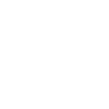
t = 0.00 s
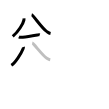
t = 4.25 s
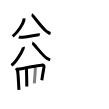
t = 8.50 s
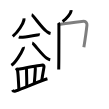
t = 12.50 s
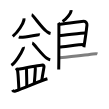
t = 15.50 s
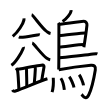
t = 21.00 s

The animated SVG that drew these frames (rendered in a browser with its animation timeline set to each time). Animation: 21 SMIL elements (animate=21); one cycle of 21.00 s.

<svg width="109px" height="109px" viewBox="0 0 px 109px" xmlns="http://www.w3.org/2000/svg" xmlns:xlink="http://www.w3.org/1999/xlink" xml:space="preserve" version="1.1"  baseProfile="full">
<path d="M23.96,18.41c0.03,0.42,0.06,1.09-0.06,1.7c-0.73,3.59-5.4,11.47-11.15,16.29" style="fill:none;stroke:black;stroke-width:3;opacity:0">
  <animate attributeType="CSS" attributeName="opacity" from="0" to="1" begin="0s" dur="1s" repeatCount="0" fill="freeze" />
</path>
<path d="M31.65,14.82c1.49,0.35,10.55,13.6,14.94,16.56c1.7,1.15,2.31,1.76,3.96,2.13" style="fill:none;stroke:black;stroke-width:3;opacity:0">
  <animate attributeType="CSS" attributeName="opacity" from="0" to="1" begin="1s" dur="1s" repeatCount="0" fill="freeze" />
</path>
<path d="M18.88,36.94c0.65,0.35,1.84,0.39,2.5,0.35c3.05-0.17,12.99-1.93,16.09-2.35c1.08-0.14,1.74-0.27,2.29-0.09" style="fill:none;stroke:black;stroke-width:3;opacity:0">
  <animate attributeType="CSS" attributeName="opacity" from="0" to="1" begin="2s" dur="1s" repeatCount="0" fill="freeze" />
</path>
<path d="M23.38,46.92c0.2,0.55-0.03,1.17-0.29,1.84c-1.67,4.43-7.93,14.19-11.74,16.46" style="fill:none;stroke:black;stroke-width:3;opacity:0">
  <animate attributeType="CSS" attributeName="opacity" from="0" to="1" begin="3s" dur="1s" repeatCount="0" fill="freeze" />
</path>
<path d="M32.23,43.08c1.42,0.31,10.05,12.18,14.24,14.84c1.62,1.03,2.2,1.58,3.77,1.91" style="fill:none;stroke:black;stroke-width:3;opacity:0">
  <animate attributeType="CSS" attributeName="opacity" from="0" to="1" begin="4s" dur="1s" repeatCount="0" fill="freeze" />
</path>
<path d="M16.05,68.06c0.45,0.59,1.42,2.06,1.52,2.56c0.75,3.98,0.87,12.1,1.38,19.25" style="fill:none;stroke:black;stroke-width:3;opacity:0">
  <animate attributeType="CSS" attributeName="opacity" from="0" to="1" begin="5s" dur="1s" repeatCount="0" fill="freeze" />
</path>
<path d="M17.86,69.31c9.39-1.81,21.69-4.14,24.58-4.4c1.06-0.09,1.8,0.98,1.54,2.43c-0.82,4.6-1.42,7.77-2.18,12.98" style="fill:none;stroke:black;stroke-width:3;opacity:0">
  <animate attributeType="CSS" attributeName="opacity" from="0" to="1" begin="6s" dur="1s" repeatCount="0" fill="freeze" />
</path>
<path d="M26.08,67.87c0.19,0.38,0.46,1.57,0.46,2.05c0,5.9,0.26,8.96,0.26,16.67" style="fill:none;stroke:black;stroke-width:3;opacity:0">
  <animate attributeType="CSS" attributeName="opacity" from="0" to="1" begin="7s" dur="1s" repeatCount="0" fill="freeze" />
</path>
<path d="M34.68,66.15c0.46,1.13,0.71,1.81,0.66,2.76c-0.26,5.28-0.39,7.44-1.05,14.57" style="fill:none;stroke:black;stroke-width:3;opacity:0">
  <animate attributeType="CSS" attributeName="opacity" from="0" to="1" begin="8s" dur="1s" repeatCount="0" fill="freeze" />
</path>
<path d="M12.39,89.9c0.67,1.12,2.41,1.3,3.08,1.12c7.01-1.87,24.78-10.27,31.95-12.2" style="fill:none;stroke:black;stroke-width:3;opacity:0">
  <animate attributeType="CSS" attributeName="opacity" from="0" to="1" begin="9s" dur="1s" repeatCount="0" fill="freeze" />
</path>
<path d="M71.03,10.16c0.03,0.28,0.05,0.72-0.05,1.11c-0.58,2.32-3.88,7.29-8.41,10.18" style="fill:none;stroke:black;stroke-width:3;opacity:0">
  <animate attributeType="CSS" attributeName="opacity" from="0" to="1" begin="10s" dur="1s" repeatCount="0" fill="freeze" />
</path>
<path d="M58.3,22.92c0.33,0.43,0.6,1.02,0.6,1.73c0,7.23,0.04,33.51-0.17,44.88" style="fill:none;stroke:black;stroke-width:3;opacity:0">
  <animate attributeType="CSS" attributeName="opacity" from="0" to="1" begin="11s" dur="1s" repeatCount="0" fill="freeze" />
</path>
<path d="M59.31,24.25c1.55,0,23-3.17,24.51-3.06c2.24,0.16,3.33,2.15,3.13,4.02c-0.12,1.15-1.64,13.19-3.08,21.96" style="fill:none;stroke:black;stroke-width:3;opacity:0">
  <animate attributeType="CSS" attributeName="opacity" from="0" to="1" begin="12s" dur="1s" repeatCount="0" fill="freeze" />
</path>
<path d="M59.56,35.58c1.9,0.13,23.6-2.74,25.75-2.59" style="fill:none;stroke:black;stroke-width:3;opacity:0">
  <animate attributeType="CSS" attributeName="opacity" from="0" to="1" begin="13s" dur="1s" repeatCount="0" fill="freeze" />
</path>
<path d="M59.47,47.12c3.88-0.14,19.55-2.48,24.38-2.5" style="fill:none;stroke:black;stroke-width:3;opacity:0">
  <animate attributeType="CSS" attributeName="opacity" from="0" to="1" begin="14s" dur="1s" repeatCount="0" fill="freeze" />
</path>
<path d="M59.19,57.84c9.28-0.95,29.8-3.21,33.78-3.81c1.39-0.21,3.75-0.4,4.45-0.12" style="fill:none;stroke:black;stroke-width:3;opacity:0">
  <animate attributeType="CSS" attributeName="opacity" from="0" to="1" begin="15s" dur="1s" repeatCount="0" fill="freeze" />
</path>
<path d="M58.74,69.75c9.1-1.63,27.13-3.92,32.17-4.4c3.28-0.31,4.97,0.89,4.38,4.57c-1.64,10.24-3.58,18.46-6.43,24.75c-2.86,6.33-5.97,1.04-7.3-0.24" style="fill:none;stroke:black;stroke-width:3;opacity:0">
  <animate attributeType="CSS" attributeName="opacity" from="0" to="1" begin="16s" dur="1s" repeatCount="0" fill="freeze" />
</path>
<path d="M53.27,77.73c0.32,5.14-0.23,11.29-1.18,14.44" style="fill:none;stroke:black;stroke-width:3;opacity:0">
  <animate attributeType="CSS" attributeName="opacity" from="0" to="1" begin="17s" dur="1s" repeatCount="0" fill="freeze" />
</path>
<path d="M60.84,78.24c1.59,2.28,3.1,8.27,3.5,11.62" style="fill:none;stroke:black;stroke-width:3;opacity:0">
  <animate attributeType="CSS" attributeName="opacity" from="0" to="1" begin="18s" dur="1s" repeatCount="0" fill="freeze" />
</path>
<path d="M69.23,76.79c1.68,1.96,4.32,7.87,4.75,10.76" style="fill:none;stroke:black;stroke-width:3;opacity:0">
  <animate attributeType="CSS" attributeName="opacity" from="0" to="1" begin="19s" dur="1s" repeatCount="0" fill="freeze" />
</path>
<path d="M79.16,74.73c1.54,1.94,3.97,7.79,4.36,10.64" style="fill:none;stroke:black;stroke-width:3;opacity:0">
  <animate attributeType="CSS" attributeName="opacity" from="0" to="1" begin="20s" dur="1s" repeatCount="0" fill="freeze" />
</path>
</svg>
